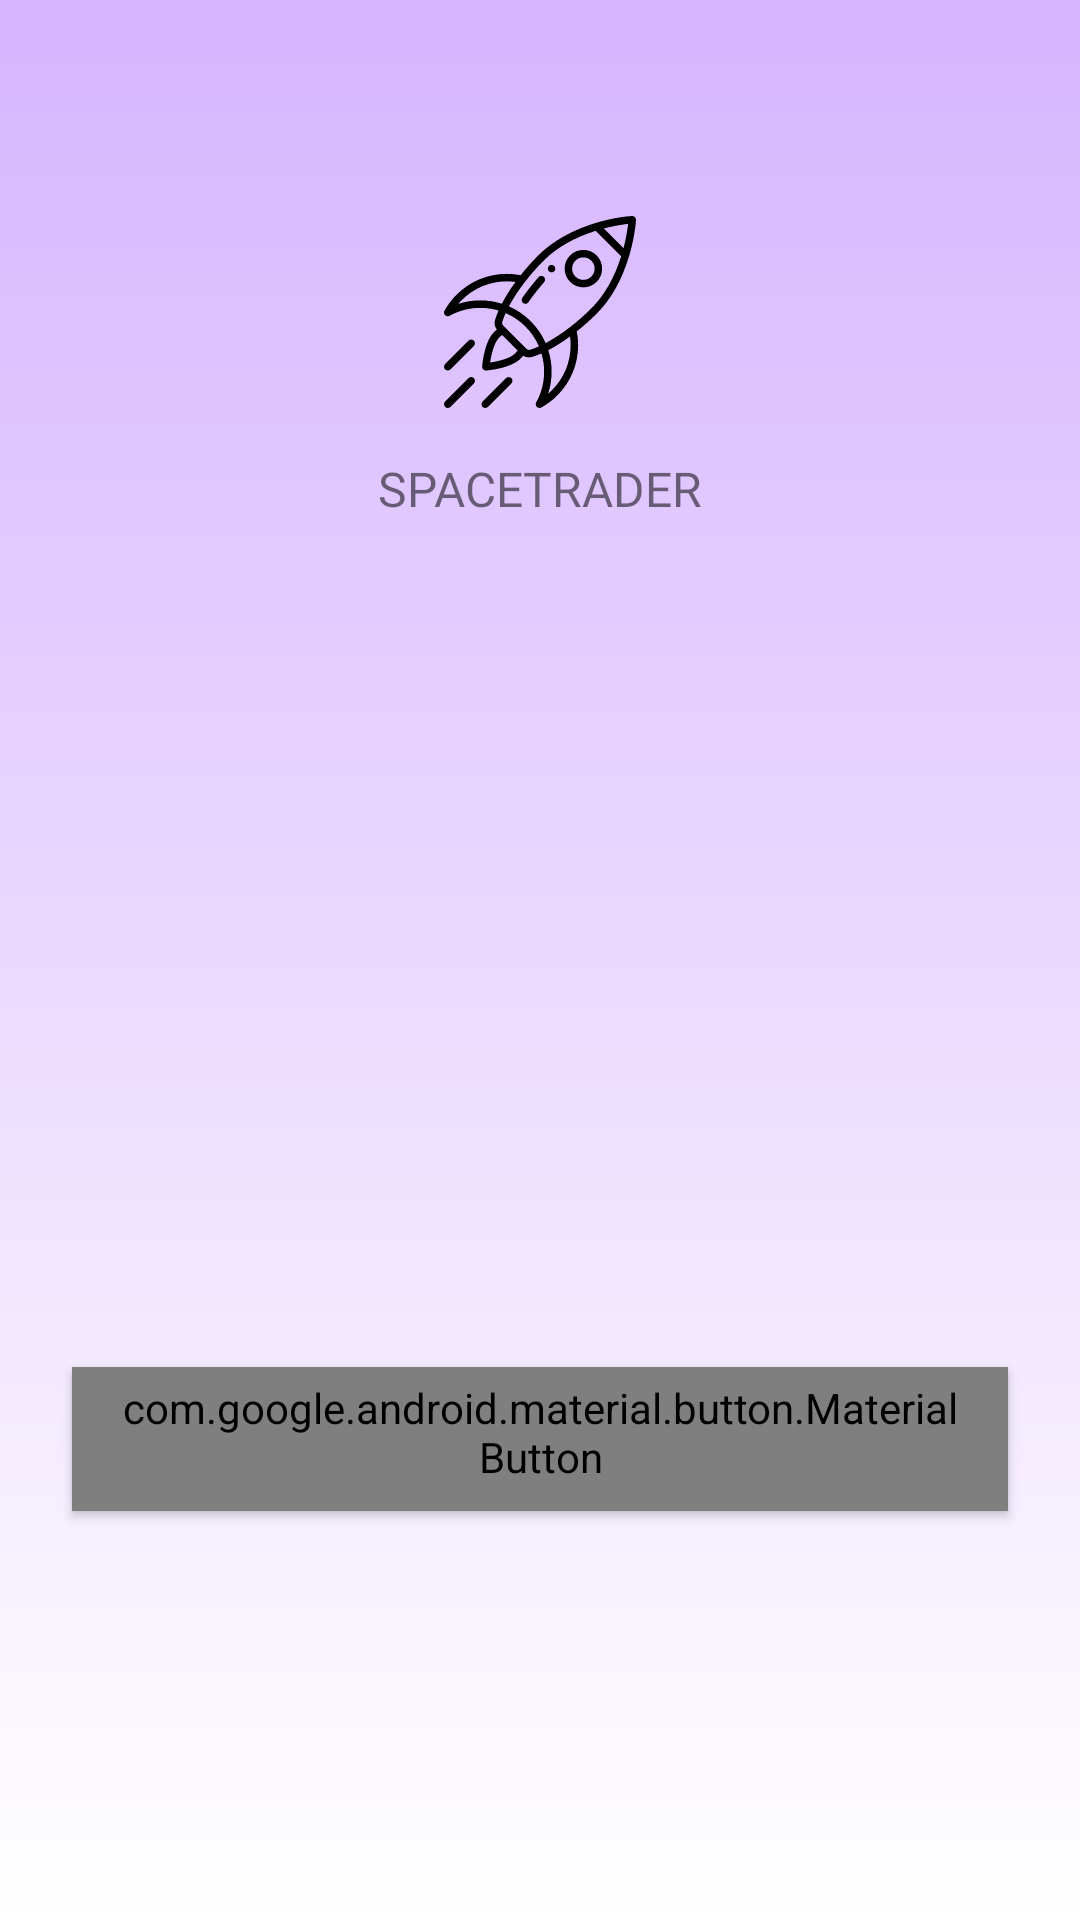

Reconstruct the res/layout file that produces this screen, plus the resources it refers to.
<!-- AndroidManifest.xml: application theme AppTheme -->
<!-- res/layout/new_user_fragment.xml -->
<?xml version="1.0" encoding="utf-8"?>

<ScrollView xmlns:android="http://schemas.android.com/apk/res/android"
    xmlns:app="http://schemas.android.com/apk/res-auto"
    xmlns:tools="http://schemas.android.com/tools"
    android:layout_width="match_parent"
    android:layout_height="match_parent"
    android:background="@drawable/gradient"
    tools:context=".views.NewUserFragment">


    <LinearLayout
        android:layout_width="match_parent"
        android:layout_height="wrap_content"
        android:clipChildren="false"
        android:clipToPadding="false"
        android:orientation="vertical"
        android:padding="24dp"
        android:paddingTop="16dp">


        
        <ImageView
            android:layout_width="64dp"
            android:layout_height="64dp"
            android:layout_gravity="center_horizontal"
            android:layout_marginTop="48dp"
            android:layout_marginBottom="16dp"
            android:src="@drawable/ic_spaceship"
            android:tint="@color/pageBackgroundColor"/>

        <TextView
            android:layout_width="wrap_content"
            android:layout_height="wrap_content"
            android:layout_gravity="center_horizontal"
            android:layout_marginBottom="132dp"
            android:fontFamily="@font/montserrat"
            android:text="@string/app_name"
            android:textAllCaps="true"
            android:textColor="@color/pageBackgroundColor"
            android:textSize="16dp" />

        <com.google.android.material.button.MaterialButton
            android:id="@+id/play_button"
            style="@style/Widget.MaterialComponents.Button"
            android:layout_width="wrap_content"
            android:layout_height="wrap_content"
            android:layout_gravity="center_horizontal"
            android:layout_marginTop="150dp"
            android:backgroundTint="@color/pageBackgroundColor"
            android:textColor="@color/colorAccent"
            android:text="@string/play_button"/>

    </LinearLayout>

</ScrollView>
<!-- resources referenced by this layout -->
<resources>
  <color name="colorAccent">#7165E2</color>
  <!-- drawable gradient (drawable) -->
  <?xml version="1.0" encoding="utf-8"?>
  
  <selector xmlns:android="http://schemas.android.com/apk/res/android"
      android:shape="rectangle">
      <item>
          <shape>
              <gradient
                  android:angle="-90"
                  android:startColor="#D6B4FF"
                  android:endColor="#FFFFFF"
                  android:type="linear" />
          </shape>
      </item>
  </selector>
  <!-- drawable ic_spaceship: vector/xml drawable (drawable, 4473 chars, omitted) -->
  <string name="app_name">SpaceTrader</string>
  <style name="AppTheme" parent="Theme.AppCompat.Light.NoActionBar">
          
          <item name="colorPrimary">@color/colorPrimary</item>
          <item name="android:colorSecondary">@color/colorSecondary</item>
          <item name="colorAccent">@color/colorAccent</item>
          <item name="colorControlActivated">@color/colorAccent</item>
          <item name="textAppearanceCaption">@style/TextAppearance.MaterialComponents.Caption</item>
      </style>
  <color name="colorPrimary">#000000</color>
  <color name="colorSecondary">#908C8C</color>
</resources>
